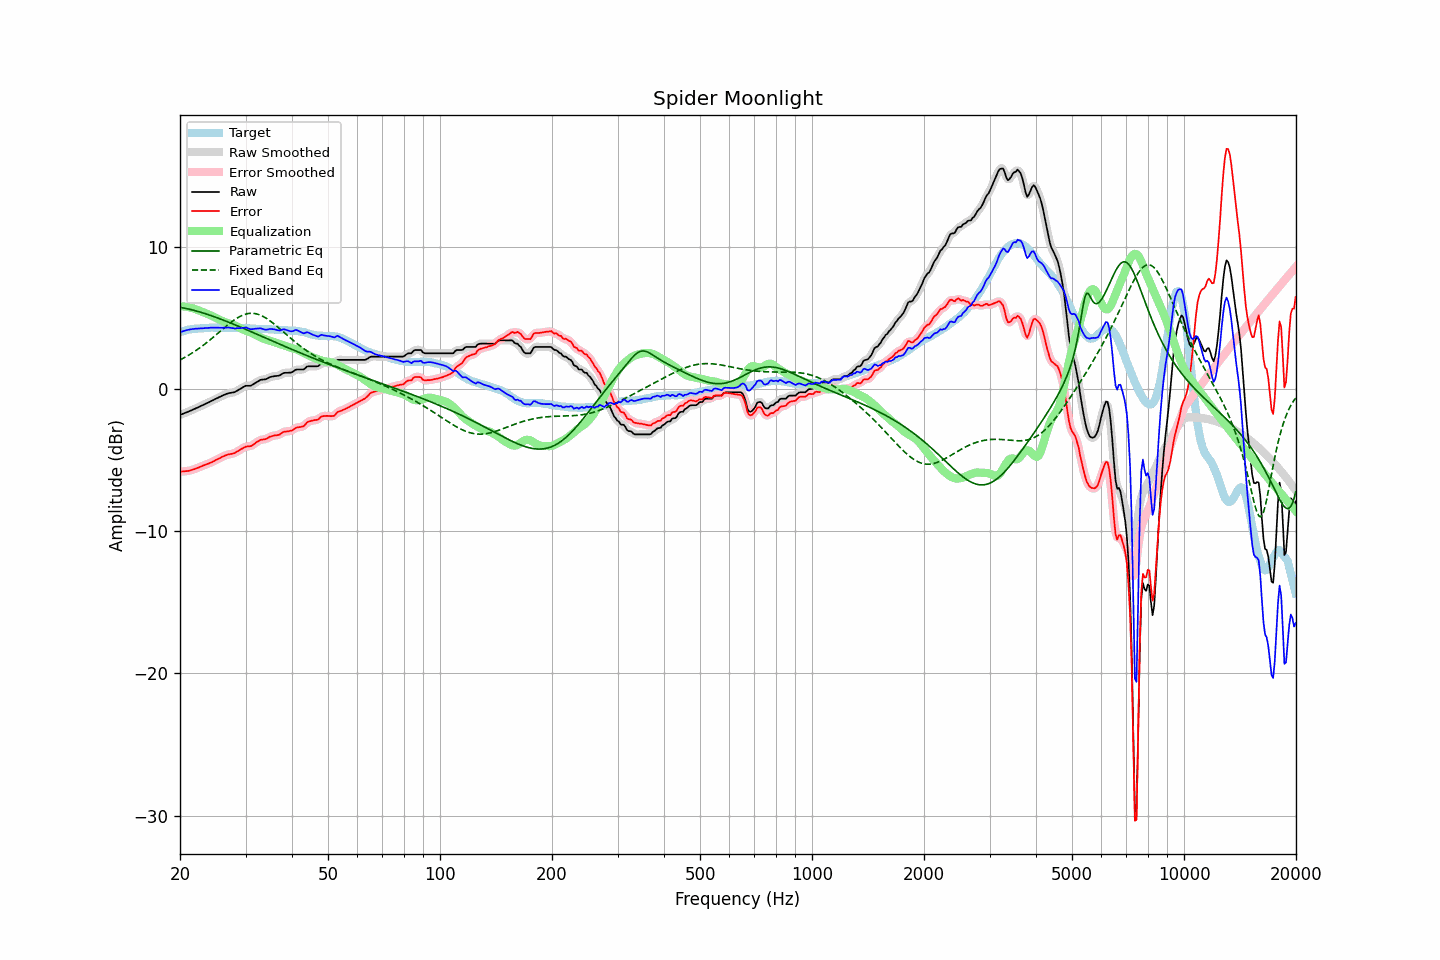

Data behind this chart, as committed beside it:
frequency, raw, error, smoothed, error_smoothed, equalization, parametric_eq, fixed_band_eq, equalized_raw, equalized_smoothed, target
20.00, -1.83, -5.82, -1.83, -5.82, 5.82, 5.74, 2.04, 3.99, 3.99, 3.99
20.20, -1.79, -5.82, -1.78, -5.81, 5.81, 5.72, 2.10, 4.03, 4.03, 4.03
20.40, -1.74, -5.80, -1.74, -5.80, 5.80, 5.70, 2.16, 4.07, 4.06, 4.06
20.61, -1.70, -5.79, -1.69, -5.79, 5.79, 5.68, 2.22, 4.10, 4.10, 4.09
20.81, -1.65, -5.78, -1.65, -5.78, 5.78, 5.65, 2.28, 4.13, 4.13, 4.13
21.02, -1.61, -5.78, -1.60, -5.76, 5.76, 5.63, 2.35, 4.15, 4.15, 4.17
21.23, -1.56, -5.74, -1.56, -5.74, 5.73, 5.60, 2.42, 4.18, 4.18, 4.18
21.44, -1.51, -5.71, -1.51, -5.71, 5.71, 5.58, 2.49, 4.20, 4.20, 4.20
21.66, -1.46, -5.68, -1.46, -5.67, 5.67, 5.55, 2.56, 4.22, 4.22, 4.22
21.87, -1.41, -5.63, -1.41, -5.63, 5.63, 5.52, 2.63, 4.23, 4.23, 4.23
22.09, -1.36, -5.59, -1.36, -5.59, 5.59, 5.49, 2.71, 4.24, 4.24, 4.24
22.31, -1.31, -5.54, -1.31, -5.55, 5.55, 5.45, 2.79, 4.24, 4.24, 4.24
22.54, -1.26, -5.51, -1.25, -5.50, 5.50, 5.42, 2.87, 4.25, 4.25, 4.25
22.76, -1.20, -5.45, -1.20, -5.46, 5.46, 5.39, 2.95, 4.26, 4.26, 4.26
22.99, -1.15, -5.41, -1.15, -5.41, 5.41, 5.35, 3.03, 4.27, 4.27, 4.26
23.22, -1.10, -5.37, -1.09, -5.36, 5.37, 5.32, 3.12, 4.27, 4.28, 4.27
23.45, -1.04, -5.32, -1.04, -5.32, 5.32, 5.28, 3.20, 4.29, 4.28, 4.28
23.69, -0.99, -5.28, -0.99, -5.28, 5.28, 5.25, 3.29, 4.29, 4.29, 4.29
23.92, -0.94, -5.23, -0.93, -5.23, 5.23, 5.21, 3.38, 4.29, 4.30, 4.30
24.16, -0.88, -5.19, -0.88, -5.19, 5.18, 5.17, 3.48, 4.30, 4.30, 4.31
24.40, -0.83, -5.14, -0.82, -5.14, 5.13, 5.13, 3.57, 4.30, 4.31, 4.32
24.65, -0.77, -5.08, -0.77, -5.08, 5.08, 5.09, 3.66, 4.31, 4.31, 4.31
24.89, -0.71, -5.01, -0.71, -5.02, 5.02, 5.05, 3.76, 4.31, 4.31, 4.31
25.14, -0.66, -4.96, -0.65, -4.96, 4.96, 5.01, 3.86, 4.31, 4.31, 4.31
25.39, -0.60, -4.90, -0.60, -4.91, 4.90, 4.97, 3.95, 4.31, 4.31, 4.31
25.65, -0.55, -4.86, -0.54, -4.85, 4.84, 4.92, 4.05, 4.30, 4.30, 4.31
25.91, -0.49, -4.78, -0.49, -4.79, 4.79, 4.88, 4.15, 4.30, 4.30, 4.29
26.16, -0.44, -4.73, -0.44, -4.74, 4.74, 4.84, 4.25, 4.31, 4.30, 4.30
26.43, -0.40, -4.70, -0.39, -4.69, 4.70, 4.79, 4.34, 4.30, 4.31, 4.30
26.69, -0.35, -4.65, -0.35, -4.65, 4.66, 4.75, 4.44, 4.31, 4.31, 4.30
26.96, -0.31, -4.61, -0.31, -4.61, 4.63, 4.70, 4.53, 4.32, 4.31, 4.30
27.23, -0.29, -4.59, -0.28, -4.58, 4.59, 4.66, 4.62, 4.31, 4.31, 4.30
27.50, -0.27, -4.57, -0.27, -4.57, 4.56, 4.61, 4.71, 4.29, 4.29, 4.30
27.77, -0.25, -4.54, -0.25, -4.54, 4.52, 4.56, 4.79, 4.27, 4.27, 4.29
28.05, -0.23, -4.51, -0.21, -4.50, 4.47, 4.52, 4.87, 4.25, 4.26, 4.29
28.33, -0.16, -4.43, -0.16, -4.44, 4.42, 4.47, 4.95, 4.27, 4.26, 4.27
28.62, -0.10, -4.38, -0.10, -4.37, 4.36, 4.42, 5.01, 4.27, 4.26, 4.28
28.90, -0.03, -4.31, -0.03, -4.30, 4.30, 4.38, 5.08, 4.28, 4.27, 4.28
29.19, 0.03, -4.24, 0.04, -4.24, 4.24, 4.33, 5.14, 4.28, 4.28, 4.27
29.48, 0.10, -4.17, 0.11, -4.17, 4.19, 4.28, 5.19, 4.29, 4.30, 4.28
29.78, 0.17, -4.11, 0.17, -4.11, 4.14, 4.23, 5.23, 4.32, 4.31, 4.28
30.08, 0.22, -4.06, 0.21, -4.06, 4.10, 4.18, 5.26, 4.32, 4.31, 4.28
30.38, 0.22, -4.04, 0.22, -4.04, 4.06, 4.13, 5.29, 4.28, 4.28, 4.26
30.68, 0.22, -4.04, 0.23, -4.03, 4.01, 4.09, 5.31, 4.24, 4.24, 4.26
30.99, 0.22, -4.03, 0.24, -4.01, 3.97, 4.04, 5.32, 4.19, 4.21, 4.25
31.30, 0.29, -3.96, 0.29, -3.96, 3.91, 3.99, 5.32, 4.21, 4.20, 4.25
31.61, 0.36, -3.89, 0.36, -3.88, 3.86, 3.94, 5.31, 4.22, 4.22, 4.25
31.93, 0.43, -3.80, 0.43, -3.80, 3.80, 3.89, 5.29, 4.24, 4.24, 4.23
32.24, 0.50, -3.71, 0.51, -3.72, 3.74, 3.84, 5.26, 4.25, 4.25, 4.22
32.57, 0.56, -3.66, 0.57, -3.65, 3.69, 3.79, 5.23, 4.25, 4.26, 4.22
32.89, 0.63, -3.59, 0.62, -3.60, 3.63, 3.74, 5.19, 4.27, 4.25, 4.22
33.22, 0.65, -3.57, 0.65, -3.57, 3.58, 3.69, 5.14, 4.23, 4.23, 4.22
33.55, 0.66, -3.55, 0.67, -3.55, 3.53, 3.64, 5.08, 4.20, 4.20, 4.21
33.89, 0.67, -3.54, 0.68, -3.53, 3.49, 3.59, 5.01, 4.17, 4.17, 4.21
34.23, 0.71, -3.50, 0.72, -3.48, 3.45, 3.54, 4.94, 4.17, 4.17, 4.21
34.57, 0.77, -3.43, 0.77, -3.43, 3.42, 3.49, 4.87, 4.19, 4.19, 4.20
34.92, 0.83, -3.36, 0.82, -3.37, 3.39, 3.44, 4.79, 4.22, 4.21, 4.19
35.27, 0.86, -3.33, 0.86, -3.32, 3.36, 3.39, 4.70, 4.22, 4.22, 4.19
35.62, 0.88, -3.30, 0.89, -3.29, 3.32, 3.35, 4.61, 4.20, 4.21, 4.18
35.97, 0.90, -3.27, 0.90, -3.27, 3.28, 3.30, 4.52, 4.18, 4.18, 4.17
... 635 more rows
